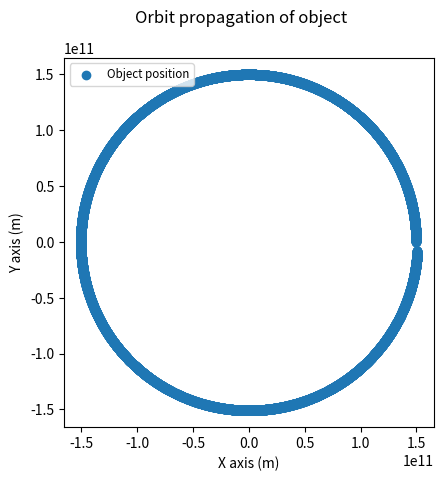

This chart was generated by the following Python code:
# Code based on this post on https://stackoverflow.com/questions/29060824/is-there-a-way-to-define-a-float-array-in-python
import numpy as np
import matplotlib.pyplot as plt
import math

dt = 3600 # (s) length of timestep (3600 seconds in 1 hour)
N = 24*365 # number of timesteps (24*365 is amount of hours in 1 year)
x = np.zeros(N+1)
y = np.zeros(N+1)
x[0] = 1.496e11 # (m) initial condition of object position on x-axis (1.496e11 is averagedistance Earth-Sun) 
y[0] = 0.0 # (m) initial condition of object position on y-axis
vx = np.zeros(N+1)
vy = np.zeros(N+1)
vx[0] = 0.0 # (m/s) initial condition of object velocity in x-axis direction
vy[0] = 29780 # (m/s) initial condition of object velocity in y-axis direction
ax = np.zeros(N+1)
ay = np.zeros(N+1)
m1 = 1.988e30 # (kg) mass of central body (mass of the sun is 1.988e30 kg)
G = 6.67e-11 # (Nm^2kg^-2) gravitational constant

def a(x,y):
    r=math.sqrt(x**2+y**2) # Distance from the central body to the object
    return (-G*m1)/r**2 # Acceleration of a body under a gravity force from a mass m1

for i in range (0,N):
    if x[i] == 0:
        ax[i]=0 # To prevent an impossible operations in the calculation of ax[i]
    else:    
        ax[i] = a(x[i],y[i])/math.sqrt(1+(y[i]**2/x[i]**2))*(x[i]/abs(x[i])) # Calculation of the accelleration ax[i]. Note that the sign/direction of ax[i] is arranged with the factor: (x[i]/abs(x[i]))
    if y[i] == 0:
        ay[i]=0 # To prevent an impossible operation in the calculation of ay[i]
    else:
        ay[i] = a(x[i],y[i])/math.sqrt(1+(x[i]**2/y[i]**2))*(y[i]/abs(y[i])) # Calculation of the accelleration ay[i]. Note that the sign/direction of ay[i] is arranged with the factor: (y[i]/abs(y[i]))
    vx[i+1] = vx[i] + ax[i]*dt # calculation of the velocity as a result of the initial velocity and the acceleration
    vy[i+1] = vy[i] + ay[i]*dt # calculation of the velocity as a result of the initial velocity and the acceleration
    x[i+1] = x[i] + vx[i]*dt # calculation of the position as a result of the initial position and the velocity
    y[i+1] = y[i] + vy[i]*dt # calculation of the position as a result of the initial position and the velocity   

plotlabel='Object position'
fig=plt.figure()    
ax=fig.add_subplot(111)
ax.set_aspect('equal')
fig.suptitle('Orbit propagation of object')
plt.scatter(x,y,label=plotlabel)
plt.legend(loc='upper left',fontsize='small')
plt.xlabel('X axis (m)')
plt.ylabel('Y axis (m)')

#plt.savefig('test.png')
